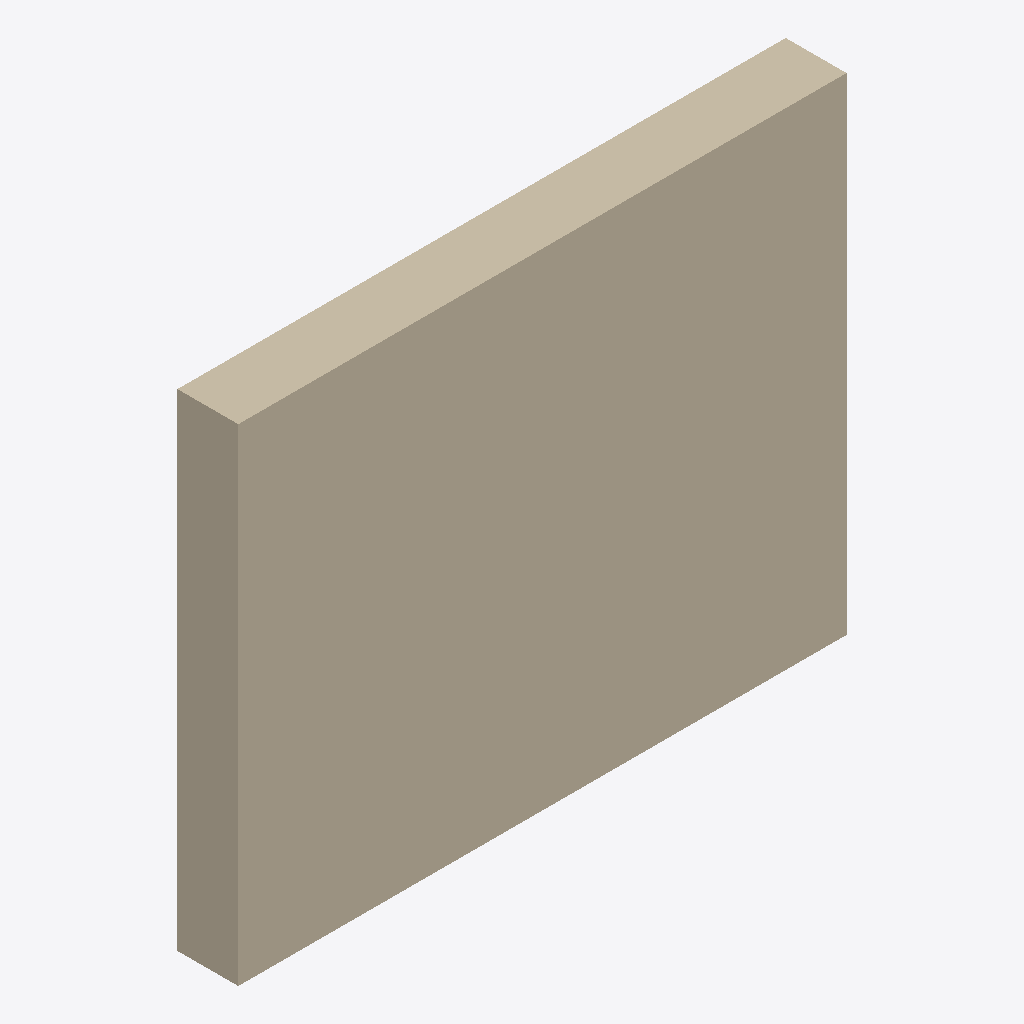
Isometric view of an IFC building model (IFC-SPF (STEP), schema IFC2X3, length unit foot), seen from the south-west, elements coloured by IFC class: 1 wall (beige).
Extent 3.0 m × 0.3 m × 2.4 m (x, y, z). Storeys (1): Level 0 at 0.00 m. Elements (1): 1 IfcWallStandardCase.

HEADER;
FILE_DESCRIPTION(('ViewDefinition [ReferenceView]'),'2;1');
FILE_NAME('fixture','2026-01-01T00:00:00',(''),(''),'make.py','exav','');
FILE_SCHEMA(('IFC2X3'));
ENDSEC;
DATA;
#12=IFCPROJECT('0000000000000000000001',$,'Fixtures',$,$,$,$,(#9),#11);
#16=IFCSITE('0000000000000000000002',$,'Site',$,$,#15,$,$,.ELEMENT.,$,$,$,$,$);
#20=IFCBUILDING('0000000000000000000003',$,'Building',$,$,#19,$,$,.ELEMENT.,$,$,$);
#24=IFCBUILDINGSTOREY('0000000000000000000004',$,'Level 0',$,$,#23,$,$,.ELEMENT.,0.0);
#45=IFCWALLSTANDARDCASE('0000000000000000000008',$,'feet wall',$,$,#42,#44,$);
ENDSEC;
